Run: headless pygame with SDL's dummy video driver; simulated clock (each Clock.tick advances the game by its frame time, no real sleeping); random seed 0; keys injected as events and as key.get_pressed() state; no mouse input.
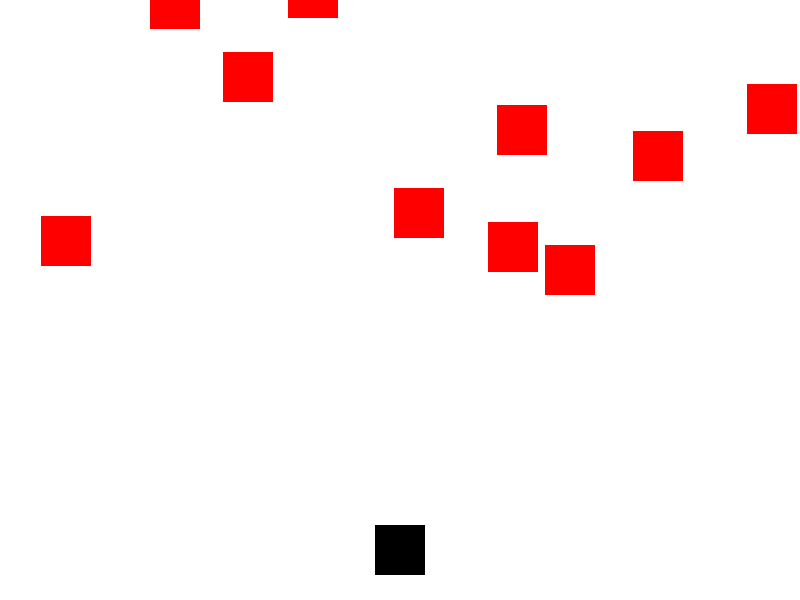
Frame 1 of 4 · flips 1–60 · no input
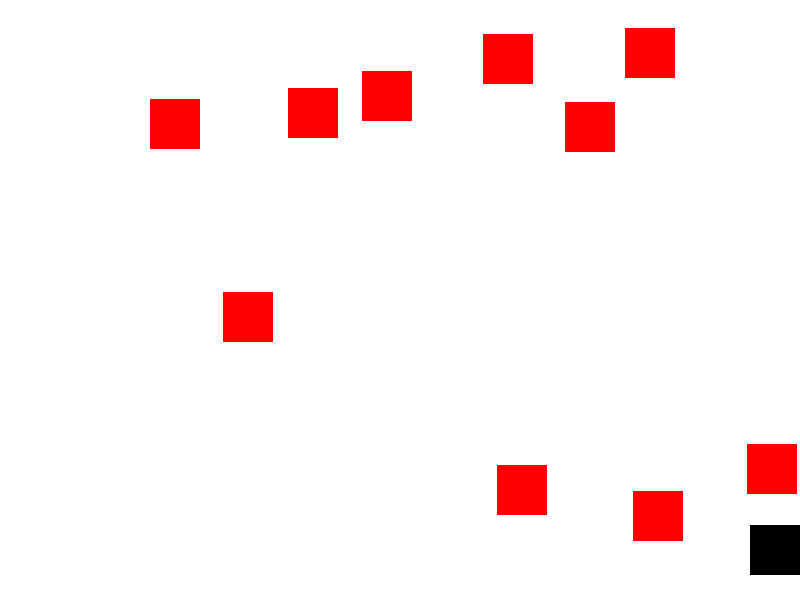
Frame 2 of 4 · flips 61–180 · tapped SPACE, RETURN · held RIGHT (→), D
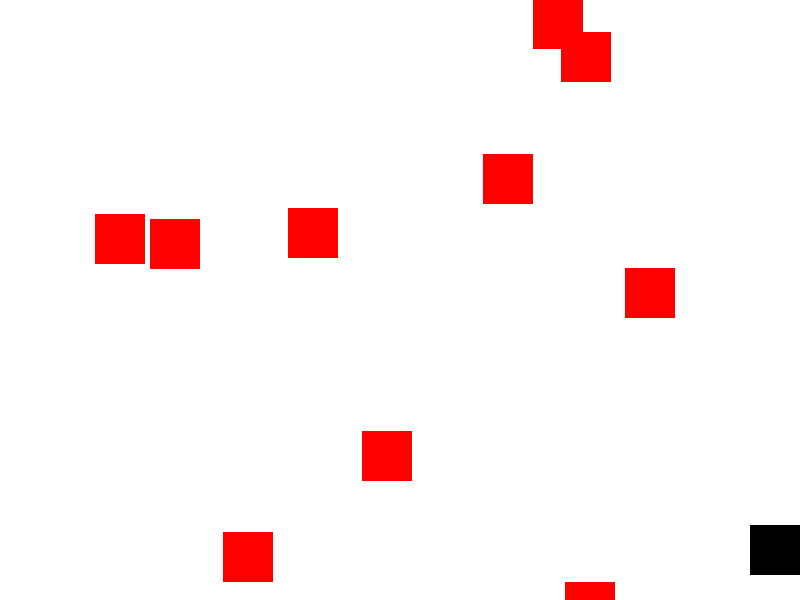
Frame 3 of 4 · flips 181–300 · held DOWN (↓), S
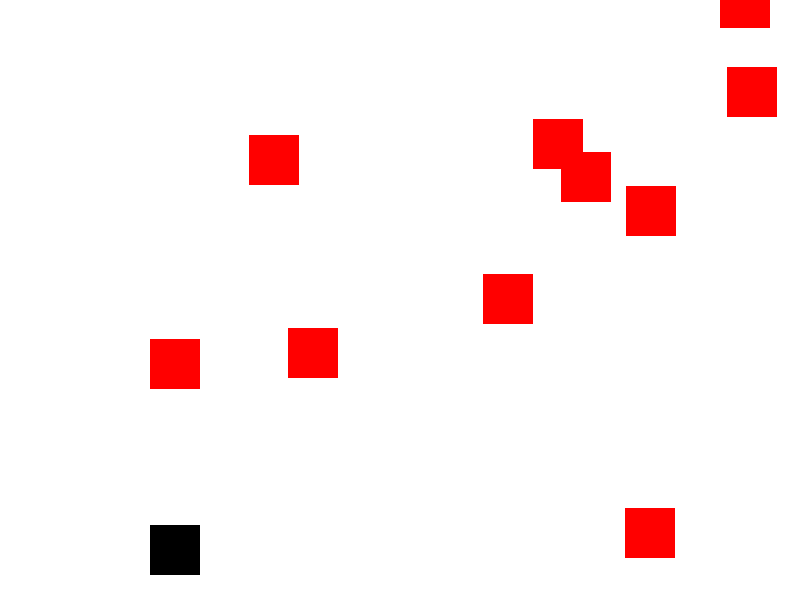
Frame 4 of 4 · flips 301–420 · held LEFT (←), A, UP (↑), W

The pygame program that drew these frames:

import pygame
import sys
import random

# Initialize Pygame
pygame.init()

# Set up the display
width, height = 800, 600
screen = pygame.display.set_mode((width, height))
pygame.display.set_caption('Simple Space Shooter')

# Define colors
WHITE = (255, 255, 255)
BLACK = (0, 0, 0)
RED = (255, 0, 0)

# Define the player class
class Player(pygame.sprite.Sprite):
    def __init__(self):
        super().__init__()
        self.image = pygame.Surface((50, 50))
        self.image.fill(BLACK)
        self.rect = self.image.get_rect()
        self.rect.center = (width // 2, height - 50)
        self.speed = 5

    def update(self, keys):
        if keys[pygame.K_LEFT]:
            self.rect.x -= self.speed
        if keys[pygame.K_RIGHT]:
            self.rect.x += self.speed
        self.rect.x = max(0, min(width - self.rect.width, self.rect.x))

# Define the bullet class
class Bullet(pygame.sprite.Sprite):
    def __init__(self, x, y):
        super().__init__()
        self.image = pygame.Surface((5, 10))
        self.image.fill(BLACK)
        self.rect = self.image.get_rect()
        self.rect.center = (x, y)
        self.speed = -10

    def update(self):
        self.rect.y += self.speed
        if self.rect.bottom < 0:
            self.kill()

# Define the enemy class
class Enemy(pygame.sprite.Sprite):
    def __init__(self):
        super().__init__()
        self.image = pygame.Surface((50, 50))
        self.image.fill(RED)
        self.rect = self.image.get_rect()
        self.rect.x = random.randint(0, width - self.rect.width)
        self.rect.y = random.randint(-100, -40)
        self.speed = random.randint(1, 5)

    def update(self):
        self.rect.y += self.speed
        if self.rect.top > height:
            self.rect.x = random.randint(0, width - self.rect.width)
            self.rect.y = random.randint(-100, -40)
            self.speed = random.randint(1, 5)

# Create sprite groups
all_sprites = pygame.sprite.Group()
bullets = pygame.sprite.Group()
enemies = pygame.sprite.Group()

# Create the player
player = Player()
all_sprites.add(player)

# Create enemies
for _ in range(10):
    enemy = Enemy()
    all_sprites.add(enemy)
    enemies.add(enemy)

# Main loop
running = True
while running:
    for event in pygame.event.get():
        if event.type == pygame.QUIT:
            running = False
        elif event.type == pygame.KEYDOWN:
            if event.key == pygame.K_SPACE:
                bullet = Bullet(player.rect.centerx, player.rect.top)
                all_sprites.add(bullet)
                bullets.add(bullet)

    keys = pygame.key.get_pressed()

    # Update sprites
    player.update(keys)  # Update only the player with keys
    bullets.update()     # Update bullets without keys
    enemies.update()     # Update enemies without keys

    # Check for bullet-enemy collisions
    hits = pygame.sprite.groupcollide(bullets, enemies, True, True)
    for hit in hits:
        enemy = Enemy()
        all_sprites.add(enemy)
        enemies.add(enemy)

    # Fill the screen with white
    screen.fill(WHITE)

    # Draw all sprites
    all_sprites.draw(screen)

    # Update the display
    pygame.display.flip()

# Quit Pygame
pygame.quit()
sys.exit()
